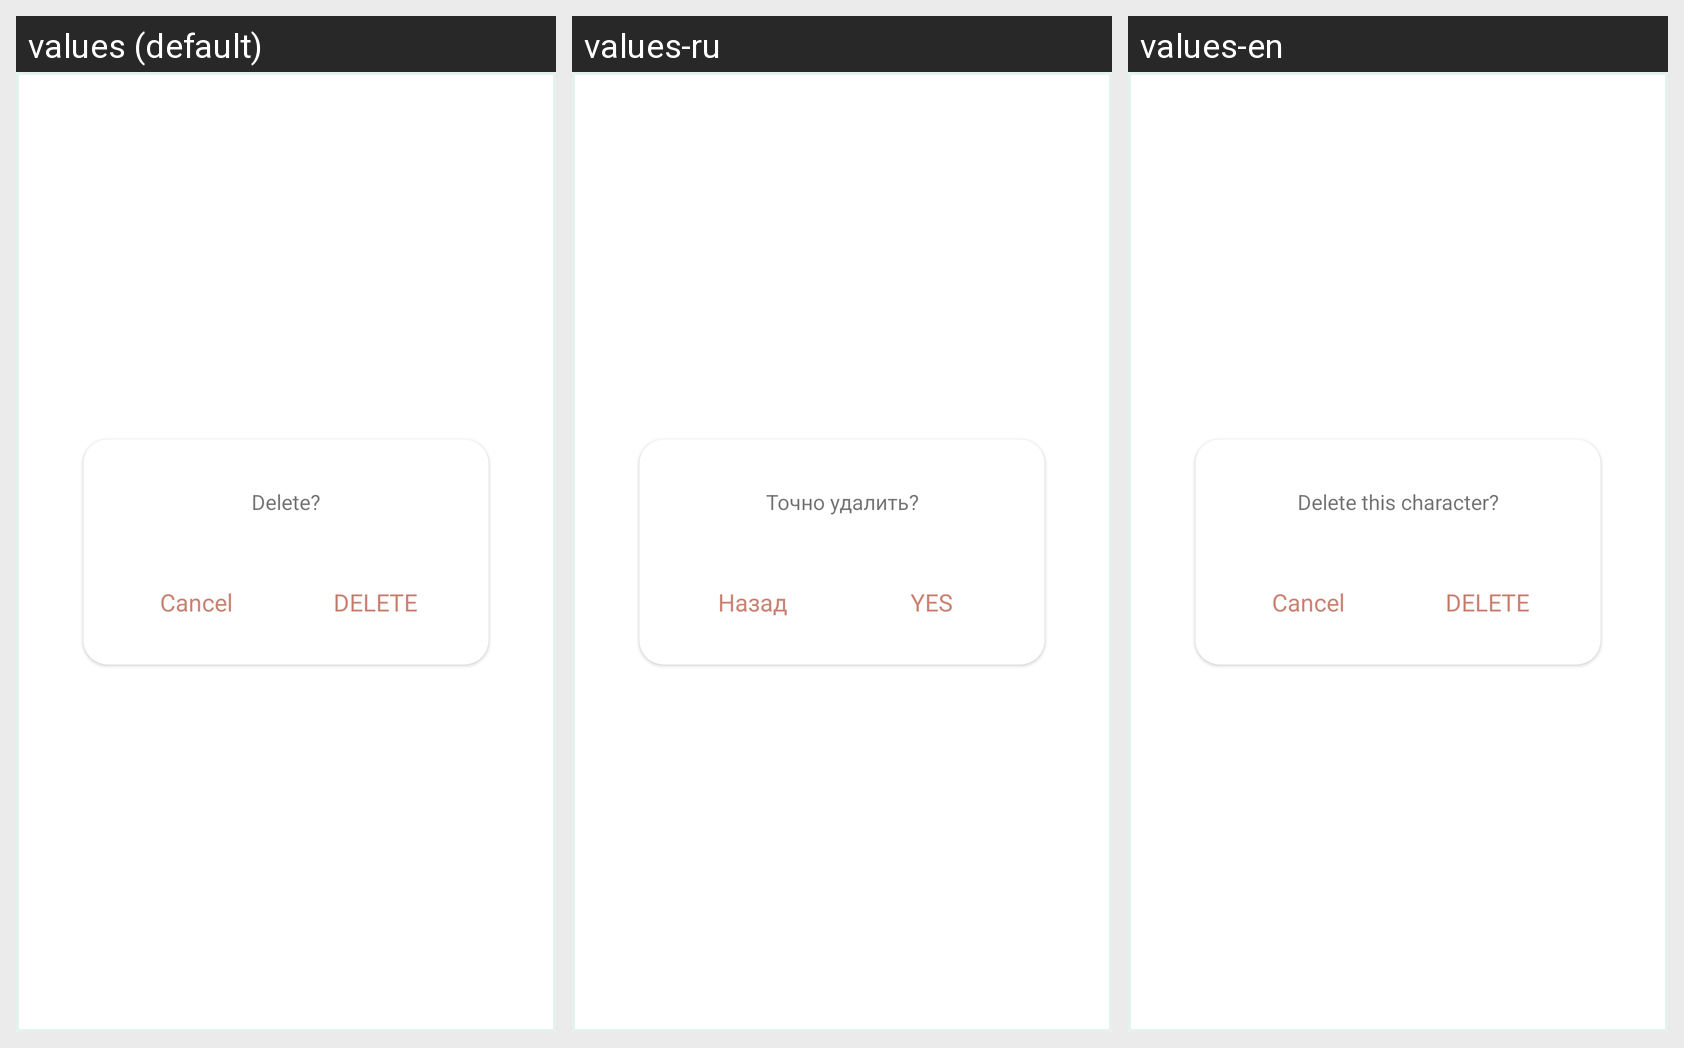

This grid shows one Android layout under several languages. Give, for every string resource on the screen, its name, the default text and each shown locale's text.
Android screen res/layout/fragment_confrim_delete_dialog.xml rendered under 3 locales, left to right: values (default), values-ru, values-en. Device: Nexus 5 (rendered at 1080×1920; each locale shown at half size, 540×960, under a caption strip naming it); theme Theme.CharacterSudoku.
Strings drawn on this screen, with the default value and each locale's value (text and hints the layout hard-codes, and strings that could not be matched under every locale, appear in the picture but are not listed):

confirmDelete
  values: Delete?
  values-ru: Точно удалить?
  values-en: Delete this character?

cancelButton
  values: Cancel
  values-ru: Назад
  values-en: Cancel

confirmDeleteButton
  values: Delete
  values-ru: Yes
  values-en: Delete
